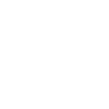
t = 0.00 s
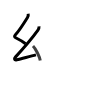
t = 2.75 s
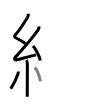
t = 5.50 s
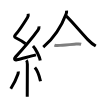
t = 8.50 s
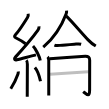
t = 11.25 s
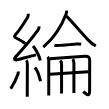
t = 14.00 s

The animated SVG that drew these frames (rendered in a browser with its animation timeline set to each time). Animation: 14 SMIL elements (animate=14); one cycle of 14.00 s.

<svg width="109px" height="109px" viewBox="0 0 px 109px" xmlns="http://www.w3.org/2000/svg" xmlns:xlink="http://www.w3.org/1999/xlink" xml:space="preserve" version="1.1"  baseProfile="full">
<path d="M28.15,13.75c0.31,1.21,0.09,2.49-0.66,3.69c-3.26,5.27-9.2,14.21-12.07,17.29c-1.17,1.26-1.15,2.34,0.25,3.04c4.2,2.1,7.09,3.74,9.89,5.97" style="fill:none;stroke:black;stroke-width:3;opacity:0">
  <animate attributeType="CSS" attributeName="opacity" from="0" to="1" begin="0s" dur="1s" repeatCount="0" fill="freeze" />
</path>
<path d="M39.03,26.44c0.09,1.43-0.24,2.58-1.08,3.74C31.97,38.47,23,48.88,15.4,57.11c-1.7,1.84-0.88,3.25,1.32,2.72c5.53-1.33,13.12-3.52,19.23-4.99" style="fill:none;stroke:black;stroke-width:3;opacity:0">
  <animate attributeType="CSS" attributeName="opacity" from="0" to="1" begin="1s" dur="1s" repeatCount="0" fill="freeze" />
</path>
<path d="M33,46c2.56,2.56,6.61,10.52,7.25,14.5" style="fill:none;stroke:black;stroke-width:3;opacity:0">
  <animate attributeType="CSS" attributeName="opacity" from="0" to="1" begin="2s" dur="1s" repeatCount="0" fill="freeze" />
</path>
<path d="M26.33,60.26c0.83,0.83,1.03,2.23,1.03,4.03c0,2.71-0.05,16.29-0.09,25.09c-0.01,3.67-0.02,6.51-0.02,7.38" style="fill:none;stroke:black;stroke-width:3;opacity:0">
  <animate attributeType="CSS" attributeName="opacity" from="0" to="1" begin="3s" dur="1s" repeatCount="0" fill="freeze" />
</path>
<path d="M18.25,71.5c0.12,0.82-0.17,2.18-0.37,2.77C16.25,79,13.5,84.5,10.75,88.75" style="fill:none;stroke:black;stroke-width:3;opacity:0">
  <animate attributeType="CSS" attributeName="opacity" from="0" to="1" begin="4s" dur="1s" repeatCount="0" fill="freeze" />
</path>
<path d="M34.88,67.5c2.81,3.25,4.97,10.8,5.62,13.75" style="fill:none;stroke:black;stroke-width:3;opacity:0">
  <animate attributeType="CSS" attributeName="opacity" from="0" to="1" begin="5s" dur="1s" repeatCount="0" fill="freeze" />
</path>
<path d="M66.58,10.65c0.07,0.87,0.06,1.8-0.38,3c-3.07,8.22-9.82,22.22-22.96,33.48" style="fill:none;stroke:black;stroke-width:3;opacity:0">
  <animate attributeType="CSS" attributeName="opacity" from="0" to="1" begin="6s" dur="1s" repeatCount="0" fill="freeze" />
</path>
<path d="M66.37,16.13c4.23,3.92,15.29,16.9,21.73,23.77c2.49,2.65,4.4,4.23,7.67,6.17" style="fill:none;stroke:black;stroke-width:3;opacity:0">
  <animate attributeType="CSS" attributeName="opacity" from="0" to="1" begin="7s" dur="1s" repeatCount="0" fill="freeze" />
</path>
<path d="M54.41,45.1c1.53,0.62,3.97,0.44,5.59,0.28c4.61-0.45,11.36-0.96,16.12-1.33c1.71-0.13,3.35-0.27,5.04,0.14" style="fill:none;stroke:black;stroke-width:3;opacity:0">
  <animate attributeType="CSS" attributeName="opacity" from="0" to="1" begin="8s" dur="1s" repeatCount="0" fill="freeze" />
</path>
<path d="M47.57,56.88c0.84,0.84,1.19,1.99,1.19,3.53c0,4.61-0.01,18.46-0.01,27.71c0,3.2,0,5.85,0,7.38" style="fill:none;stroke:black;stroke-width:3;opacity:0">
  <animate attributeType="CSS" attributeName="opacity" from="0" to="1" begin="9s" dur="1s" repeatCount="0" fill="freeze" />
</path>
<path d="M49.79,58.71c6.31-0.51,34.23-2.37,35.49-2.4c3.1-0.06,4.4,1.19,4.4,3.92c0,6.76-0.06,17.71-0.06,29.76c0,7.96-3.03,4.35-6.4,1.57" style="fill:none;stroke:black;stroke-width:3;opacity:0">
  <animate attributeType="CSS" attributeName="opacity" from="0" to="1" begin="10s" dur="1s" repeatCount="0" fill="freeze" />
</path>
<path d="M50.03,74.23c5.06-0.43,34.96-2.19,38.51-2.4" style="fill:none;stroke:black;stroke-width:3;opacity:0">
  <animate attributeType="CSS" attributeName="opacity" from="0" to="1" begin="11s" dur="1s" repeatCount="0" fill="freeze" />
</path>
<path d="M60.25,60.52c0.99,0.99,1.32,2.23,1.32,3.85c0,8.54-0.01,16.9-0.01,22.74c0,2.8,0,5.02,0,6.41" style="fill:none;stroke:black;stroke-width:3;opacity:0">
  <animate attributeType="CSS" attributeName="opacity" from="0" to="1" begin="12s" dur="1s" repeatCount="0" fill="freeze" />
</path>
<path d="M72.61,59.17c1.05,1.05,1.31,2.2,1.31,3.85c0,8.44-0.01,17.12-0.01,23.22c0,3.03,0,5.42,0,6.85" style="fill:none;stroke:black;stroke-width:3;opacity:0">
  <animate attributeType="CSS" attributeName="opacity" from="0" to="1" begin="13s" dur="1s" repeatCount="0" fill="freeze" />
</path>
</svg>
